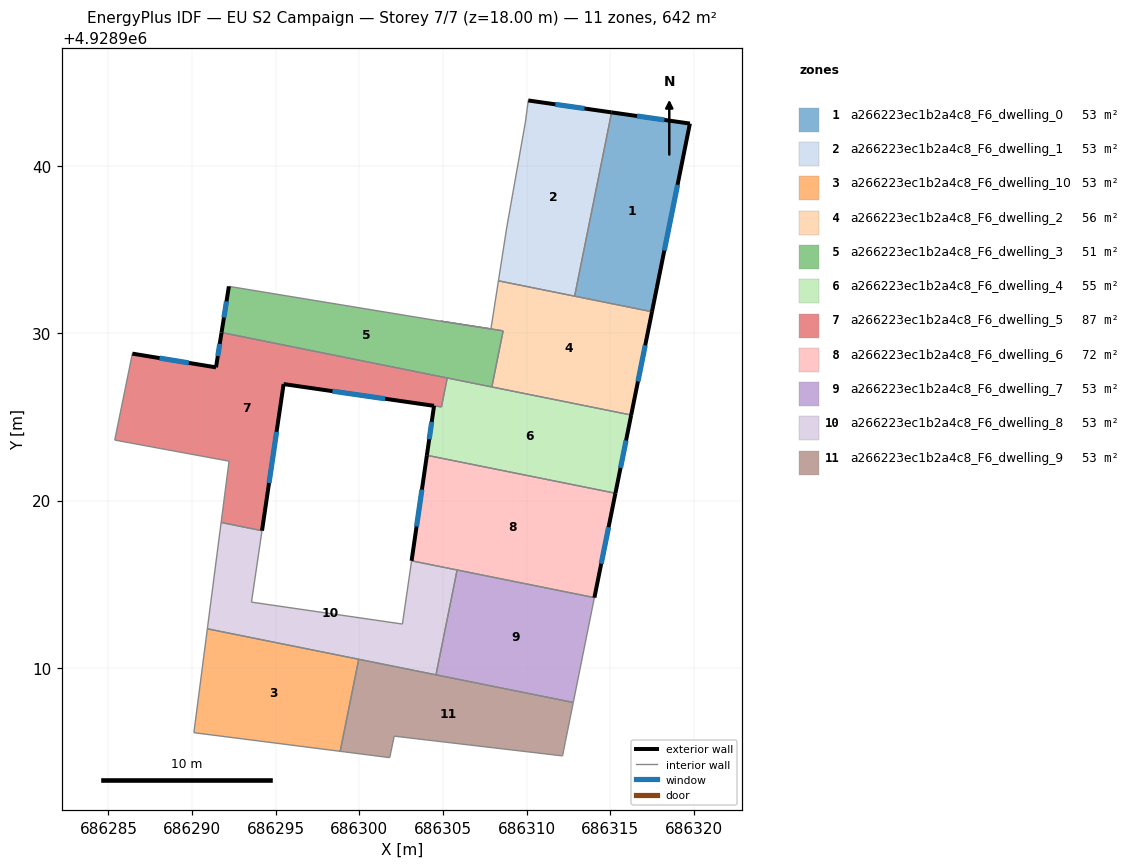
=== STOREY PLAN SPEC (per zone: floor XY polygon, exterior-wall plan segments, windows/doors) ===
zone 1: a266223ec1b2a4c8_F6_dwelling_0  (53.5 m²)
  floor: (686319.75, 4928942.53) (686317.48, 4928931.29) (686312.86, 4928932.22) (686315.07, 4928943.20)
  exterior wall: (686319.75, 4928942.53) – (686315.07, 4928943.20)  [4.7 m]
    window: (686318.23, 4928942.75) – (686316.59, 4928942.98)  [1.7 m²]
  exterior wall: (686317.48, 4928931.29) – (686319.75, 4928942.53)  [11.5 m]
    window: (686318.22, 4928934.95) – (686319.01, 4928938.88)  [4.2 m²]
  interior walls: 2
zone 2: a266223ec1b2a4c8_F6_dwelling_1  (53.5 m²)
  floor: (686315.07, 4928943.20) (686312.86, 4928932.22) (686308.31, 4928933.14) (686308.80, 4928936.29) (686309.92, 4928942.62) (686310.09, 4928943.91)
  exterior wall: (686315.07, 4928943.20) – (686310.09, 4928943.91)  [5.0 m]
    window: (686313.45, 4928943.43) – (686311.71, 4928943.68)  [1.8 m²]
  interior walls: 5
zone 3: a266223ec1b2a4c8_F6_dwelling_10  (53.5 m²)
  floor: (686299.96, 4928910.52) (686298.85, 4928905.02) (686290.11, 4928906.13) (686290.91, 4928912.34)
  interior walls: 4
zone 4: a266223ec1b2a4c8_F6_dwelling_2  (55.8 m²)
  floor: (686317.48, 4928931.29) (686316.24, 4928925.12) (686307.91, 4928926.79) (686308.59, 4928930.15) (686304.84, 4928930.73) (686307.86, 4928930.26) (686308.31, 4928933.14)
  exterior wall: (686316.24, 4928925.12) – (686317.48, 4928931.29)  [6.3 m]
    window: (686316.64, 4928927.12) – (686317.08, 4928929.28)  [2.3 m²]
  interior walls: 7
zone 5: a266223ec1b2a4c8_F6_dwelling_3  (51.1 m²)
  floor: (686308.59, 4928930.15) (686307.91, 4928926.79) (686291.76, 4928930.05) (686292.20, 4928932.80) (686304.84, 4928930.73)
  exterior wall: (686292.20, 4928932.80) – (686291.76, 4928930.05)  [2.8 m]
    window: (686292.06, 4928931.91) – (686291.90, 4928930.94)  [1.0 m²]
  interior walls: 5
zone 6: a266223ec1b2a4c8_F6_dwelling_4  (54.6 m²)
  floor: (686316.24, 4928925.12) (686315.30, 4928920.44) (686304.31, 4928922.65) (686304.03, 4928922.71) (686304.46, 4928925.67) (686304.90, 4928925.60) (686305.25, 4928927.33)
  exterior wall: (686304.46, 4928925.67) – (686304.03, 4928922.71)  [3.0 m]
    window: (686304.32, 4928924.70) – (686304.17, 4928923.67)  [1.1 m²]
  exterior wall: (686315.30, 4928920.44) – (686316.24, 4928925.12)  [4.8 m]
    window: (686315.60, 4928921.96) – (686315.93, 4928923.60)  [1.7 m²]
  interior walls: 6
zone 7: a266223ec1b2a4c8_F6_dwelling_5  (87.3 m²)
  floor: (686305.25, 4928927.33) (686304.90, 4928925.60) (686295.47, 4928926.96) (686294.18, 4928918.20) (686291.73, 4928918.70) (686292.21, 4928922.36) (686285.38, 4928923.62) (686286.43, 4928928.79) (686291.43, 4928927.96) (686291.76, 4928930.05)
  exterior wall: (686291.43, 4928927.96) – (686286.43, 4928928.79)  [5.1 m]
    window: (686289.80, 4928928.23) – (686288.06, 4928928.52)  [1.9 m²]
  exterior wall: (686291.76, 4928930.05) – (686291.43, 4928927.96)  [2.1 m]
    window: (686291.65, 4928929.37) – (686291.54, 4928928.64)  [0.8 m²]
  exterior wall: (686295.47, 4928926.96) – (686304.45, 4928925.67)  [9.1 m]
    window: (686298.39, 4928926.54) – (686301.53, 4928926.09)  [3.3 m²]
  exterior wall: (686294.18, 4928918.20) – (686295.47, 4928926.96)  [8.9 m]
    window: (686294.60, 4928921.05) – (686295.05, 4928924.12)  [3.2 m²]
  interior walls: 7
zone 8: a266223ec1b2a4c8_F6_dwelling_6  (72.0 m²)
  floor: (686315.30, 4928920.44) (686314.04, 4928914.20) (686303.12, 4928916.40) (686304.03, 4928922.71)
  exterior wall: (686314.04, 4928914.20) – (686315.30, 4928920.44)  [6.4 m]
    window: (686314.45, 4928916.23) – (686314.89, 4928918.41)  [2.3 m²]
  exterior wall: (686304.03, 4928922.71) – (686303.12, 4928916.40)  [6.4 m]
    window: (686303.73, 4928920.66) – (686303.41, 4928918.45)  [2.3 m²]
  interior walls: 3
zone 9: a266223ec1b2a4c8_F6_dwelling_7  (53.5 m²)
  floor: (686314.04, 4928914.20) (686312.78, 4928907.94) (686304.58, 4928909.59) (686305.84, 4928915.86)
  interior walls: 4
zone 10: a266223ec1b2a4c8_F6_dwelling_8  (53.5 m²)
  floor: (686305.84, 4928915.86) (686304.58, 4928909.59) (686290.91, 4928912.34) (686291.73, 4928918.70) (686294.18, 4928918.20) (686293.55, 4928913.93) (686302.57, 4928912.62) (686303.12, 4928916.40)
  interior walls: 8
zone 11: a266223ec1b2a4c8_F6_dwelling_9  (53.5 m²)
  floor: (686312.78, 4928907.94) (686312.30, 4928905.55) (686312.14, 4928904.75) (686302.08, 4928905.92) (686301.81, 4928904.64) (686298.85, 4928905.02) (686299.96, 4928910.52)
  interior walls: 7

=== DERIVED (storey summary) ===
Building: EU S2 Campaign
Storey: 7 of 7  (floor level z = 18.00 m)
Storey gross floor area: 641.7 m²
Zones on this storey: 11
  - a266223ec1b2a4c8_F6_dwelling_0: floor 53.5 m²; exterior wall 16.2 m (48.6 m²); 2 window(s) 5.9 m²; WWR 12.2%
  - a266223ec1b2a4c8_F6_dwelling_1: floor 53.5 m²; exterior wall 5.0 m (15.1 m²); 1 window(s) 1.8 m²; WWR 12.2%
  - a266223ec1b2a4c8_F6_dwelling_10: floor 53.5 m²
  - a266223ec1b2a4c8_F6_dwelling_2: floor 55.8 m²; exterior wall 6.3 m (18.9 m²); 1 window(s) 2.3 m²; WWR 12.2%
  - a266223ec1b2a4c8_F6_dwelling_3: floor 51.1 m²; exterior wall 2.8 m (8.4 m²); 1 window(s) 1.0 m²; WWR 12.2%
  - a266223ec1b2a4c8_F6_dwelling_4: floor 54.6 m²; exterior wall 7.8 m (23.3 m²); 2 window(s) 2.8 m²; WWR 12.2%
  - a266223ec1b2a4c8_F6_dwelling_5: floor 87.3 m²; exterior wall 25.1 m (75.3 m²); 4 window(s) 9.2 m²; WWR 12.2%
  - a266223ec1b2a4c8_F6_dwelling_6: floor 72.0 m²; exterior wall 12.7 m (38.2 m²); 2 window(s) 4.7 m²; WWR 12.2%
  - a266223ec1b2a4c8_F6_dwelling_7: floor 53.5 m²
  - a266223ec1b2a4c8_F6_dwelling_8: floor 53.5 m²
  - a266223ec1b2a4c8_F6_dwelling_9: floor 53.5 m²
Zone adjacency (shared interzone walls):
  - a266223ec1b2a4c8_F6_dwelling_0 ↔ a266223ec1b2a4c8_F6_dwelling_1
  - a266223ec1b2a4c8_F6_dwelling_0 ↔ a266223ec1b2a4c8_F6_dwelling_2
  - a266223ec1b2a4c8_F6_dwelling_1 ↔ a266223ec1b2a4c8_F6_dwelling_2
  - a266223ec1b2a4c8_F6_dwelling_10 ↔ a266223ec1b2a4c8_F6_dwelling_9
  - a266223ec1b2a4c8_F6_dwelling_2 ↔ a266223ec1b2a4c8_F6_dwelling_3
  - a266223ec1b2a4c8_F6_dwelling_2 ↔ a266223ec1b2a4c8_F6_dwelling_4
  - a266223ec1b2a4c8_F6_dwelling_3 ↔ a266223ec1b2a4c8_F6_dwelling_4
  - a266223ec1b2a4c8_F6_dwelling_3 ↔ a266223ec1b2a4c8_F6_dwelling_5
  - a266223ec1b2a4c8_F6_dwelling_4 ↔ a266223ec1b2a4c8_F6_dwelling_5
  - a266223ec1b2a4c8_F6_dwelling_4 ↔ a266223ec1b2a4c8_F6_dwelling_6
  - a266223ec1b2a4c8_F6_dwelling_5 ↔ a266223ec1b2a4c8_F6_dwelling_8
  - a266223ec1b2a4c8_F6_dwelling_7 ↔ a266223ec1b2a4c8_F6_dwelling_8